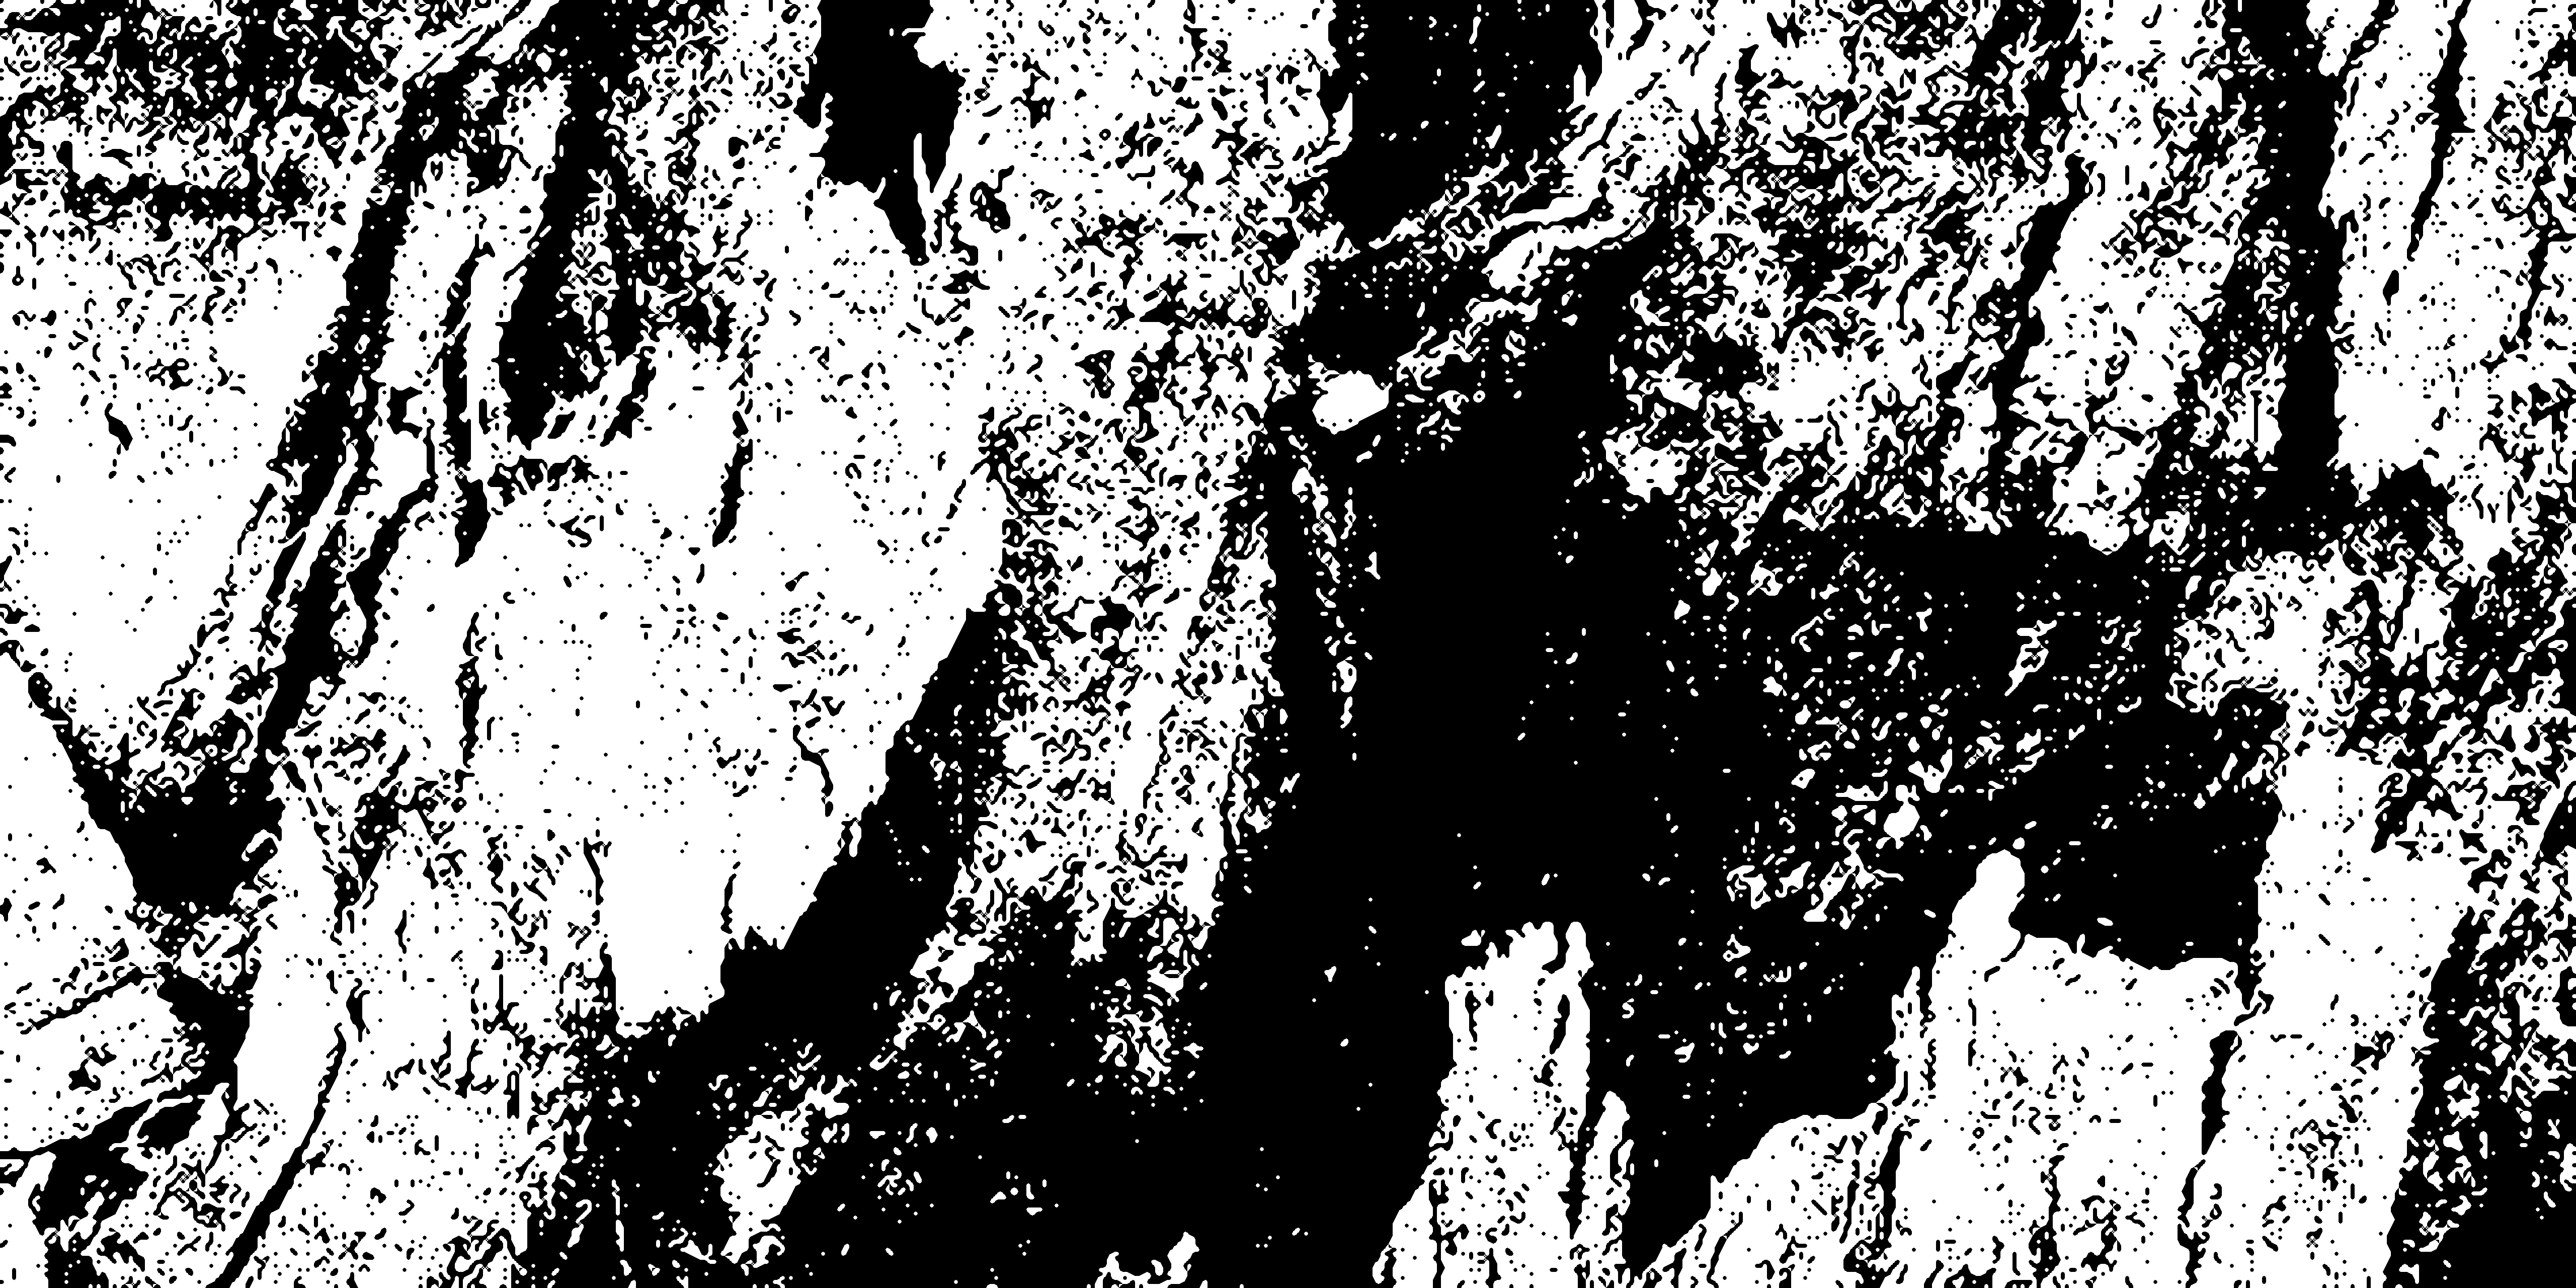

Reproduce this figure in R.

library(imager)


dither_image <- function(im, pre_blur = 0,
                         noise_mean = 0.5, noise_sd = 0.1, noise_blur = 1,
                         dim_x = dim(im)[1], dim_y = dim(im)[2]) {
  if(dim(im)[4] != 1) {
    im <- grayscale(im)
  }
  if (dim_x != dim(im)[1] || dim_y != dim(im)[2]) {
    im_scaled <- resize(im, dim_x, dim_y, interpolation_type = 5)
  } else {
    im_scaled <- im
  }
  im_blur <- isoblur(im_scaled, pre_blur)
  im_noise <- isoblur(imnoise(dim_x, dim_y,
                              mean = noise_mean, sd = noise_sd),
                      sigma = noise_blur)
  as.cimg(imeval(im_blur, ~ . > im_noise))
}

im <- load.image("day2_youyangs1.jpg")

set.seed(2022)
z <- dither_image(im, 0.2, 0.55, 0.1, 0.2, 640, 320)
zz <- imresize(z, scale = 8, interpolation = 1)

plot(zz)
save.image(zz, "day2.png")
